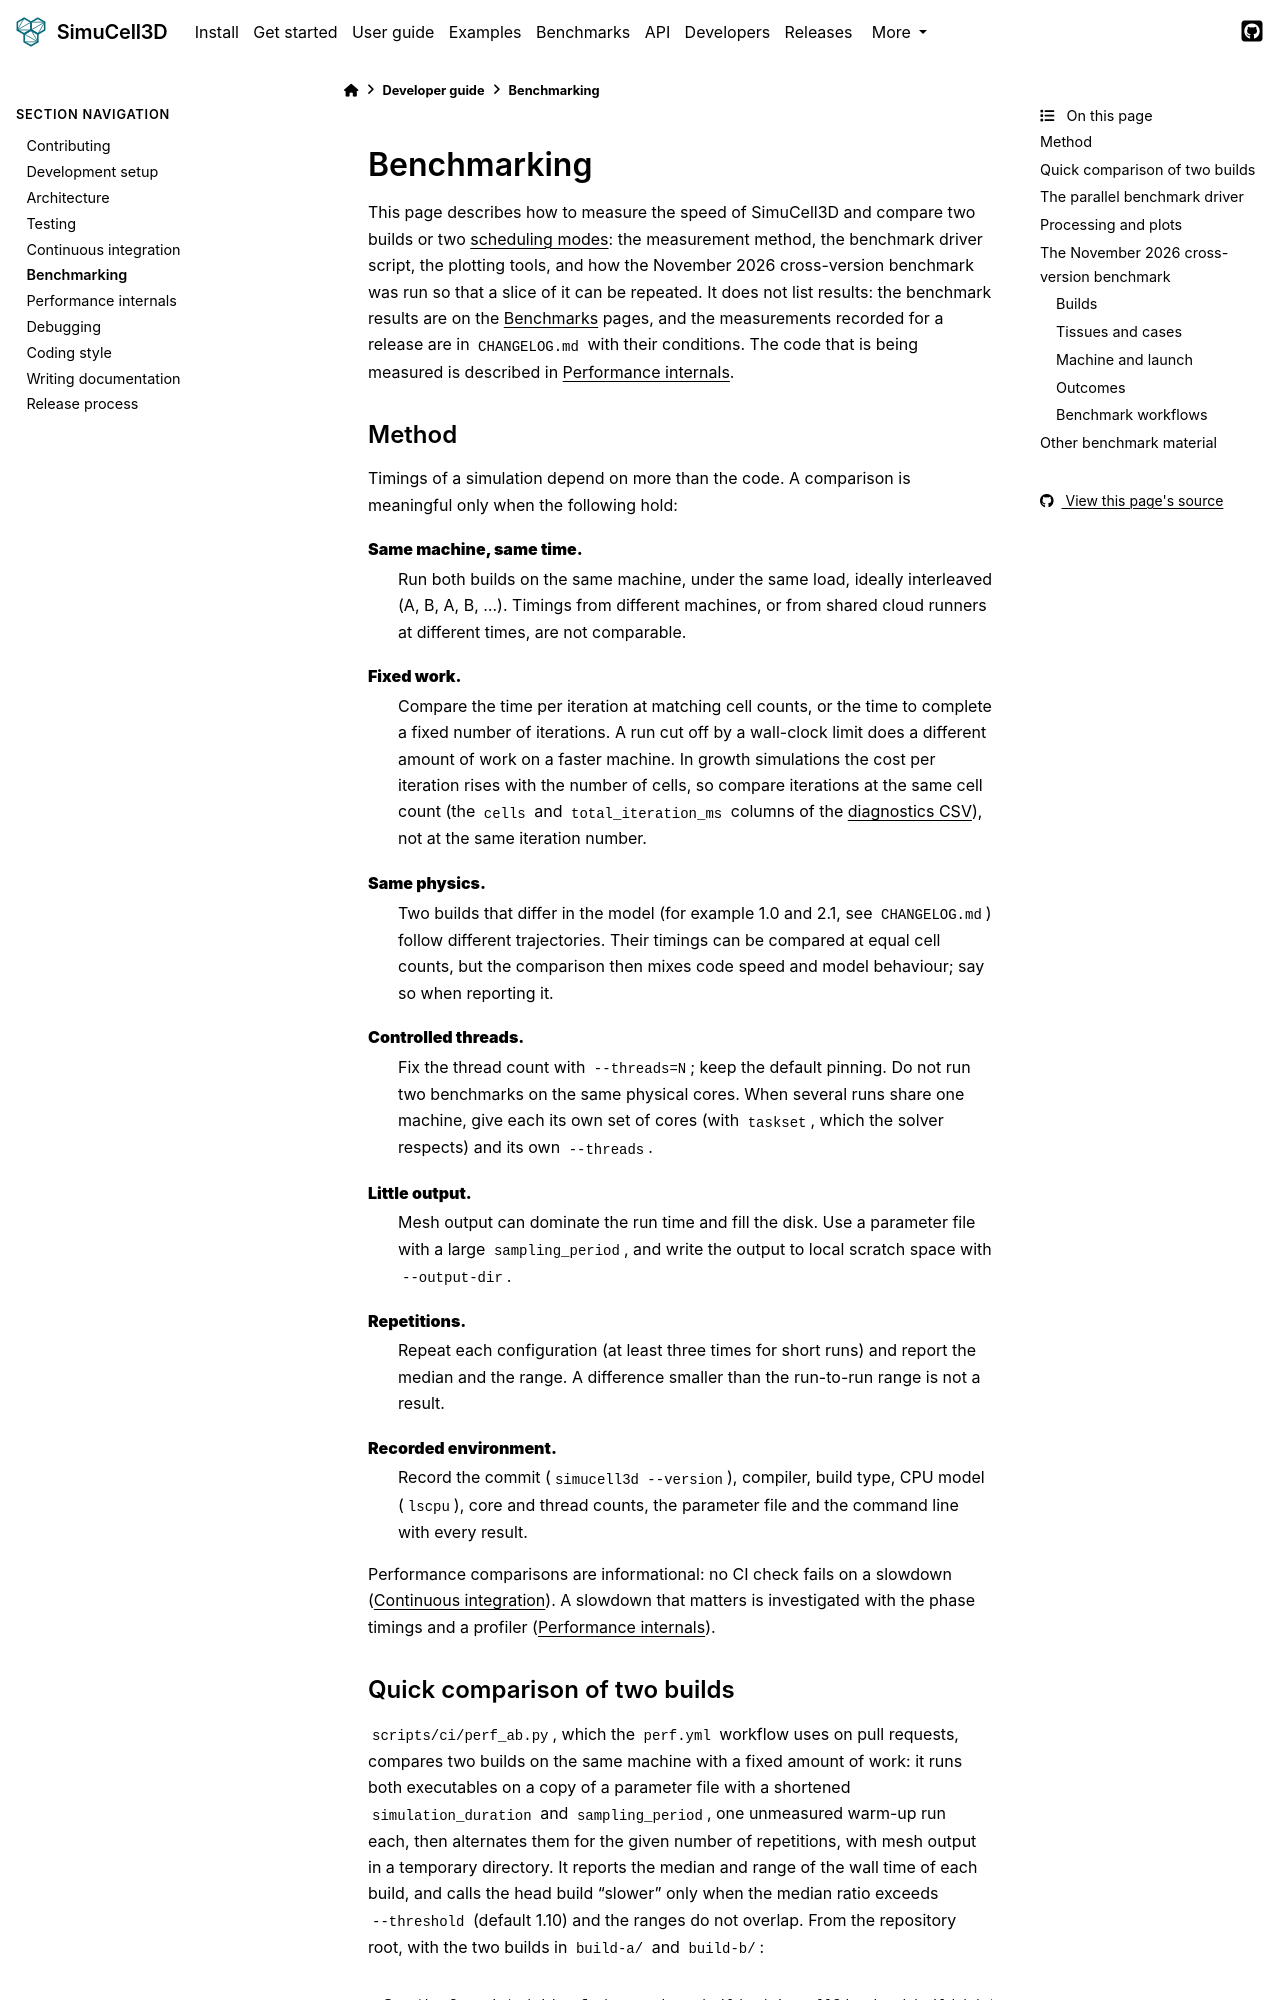

repository: nilesh-patil/simucell3d · page: 2.1/developers/benchmarking.html · generator: sphinx

(dev-benchmarking)=
# Benchmarking

This page describes how to measure the speed of SimuCell3D and compare two builds or two
{term}`scheduling modes <scheduling mode>`: the measurement method, the benchmark driver
script, the plotting tools, and how the November 2026 cross-version benchmark was run so that a
slice of it can be repeated. It does not list results: the benchmark results are on the
{ref}`benchmarks` pages, and the measurements recorded for a release are in `CHANGELOG.md` with
their conditions. The code that is being measured is described in
{ref}`dev-performance-internals`.

## Method

Timings of a simulation depend on more than the code. A comparison is meaningful only when
the following hold:

**Same machine, same time.**
: Run both builds on the same machine, under the same load, ideally interleaved (A, B, A, B,
  ...). Timings from different machines, or from shared cloud runners at different times, are
  not comparable.

**Fixed work.**
: Compare the time per iteration at matching cell counts, or the time to complete a fixed
  number of iterations. A run cut off by a wall-clock limit does a different amount of work on a
  faster machine. In growth simulations the cost per iteration rises with the number of cells,
  so compare iterations at the same cell count (the `cells` and `total_iteration_ms` columns of
  the {term}`diagnostics CSV`), not at the same iteration number.

**Same physics.**
: Two builds that differ in the model (for example 1.0 and 2.1, see `CHANGELOG.md`) follow
  different trajectories. Their timings can be compared at equal cell counts, but the
  comparison then mixes code speed and model behaviour; say so when reporting it.

**Controlled threads.**
: Fix the thread count with `--threads=N`; keep the default pinning. Do not run two benchmarks
  on the same physical cores. When several runs share one machine, give each its own set of
  cores (with `taskset`, which the solver respects) and its own `--threads`.

**Little output.**
: Mesh output can dominate the run time and fill the disk. Use a parameter file with a large
  `sampling_period`, and write the output to local scratch space with `--output-dir`.

**Repetitions.**
: Repeat each configuration (at least three times for short runs) and report the median and
  the range. A difference smaller than the run-to-run range is not a result.

**Recorded environment.**
: Record the commit (`simucell3d --version`), compiler, build type, CPU model
  (`lscpu`), core and thread counts, the parameter file and the command line with every result.

Performance comparisons are informational: no CI check fails on a slowdown
({ref}`dev-ci`). A slowdown that matters is investigated with the phase timings and a profiler
({ref}`dev-performance-internals`).
